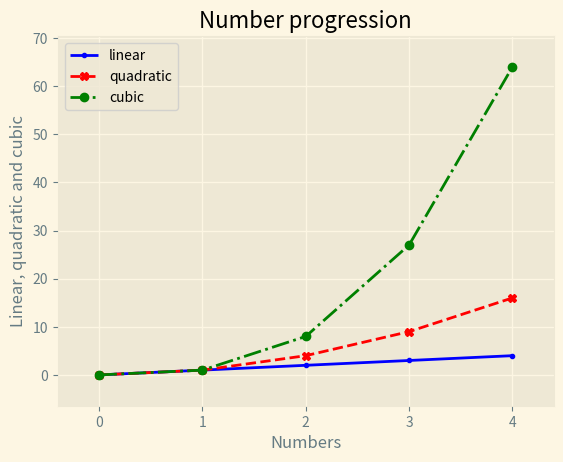

Write Python code to recreate this figure.
from matplotlib import pyplot as plt

X_AXIS_SIZE = 5
x_axis      = [i for i in range(0, X_AXIS_SIZE, 1)]

linear      = x_axis
quadratic   = [i**2 for i in x_axis]
cubic       = [i**3 for i in x_axis]

plt.style.use("Solarize_Light2")

fig, ax = plt.subplots()

ax.plot(x_axis, linear   ,  ".-b")
ax.plot(x_axis, quadratic,  "X--r")
ax.plot(x_axis, cubic    ,  "o-.g")

plt.xlabel("Numbers")
plt.ylabel("Linear, quadratic and cubic")
plt.title("Number progression")

plt.legend(["linear", "quadratic", "cubic"])

plt.grid(True)

plt.margins(x=0.1, y=0.1)

fig.savefig("my_first_plt.jpg")

plt.show()